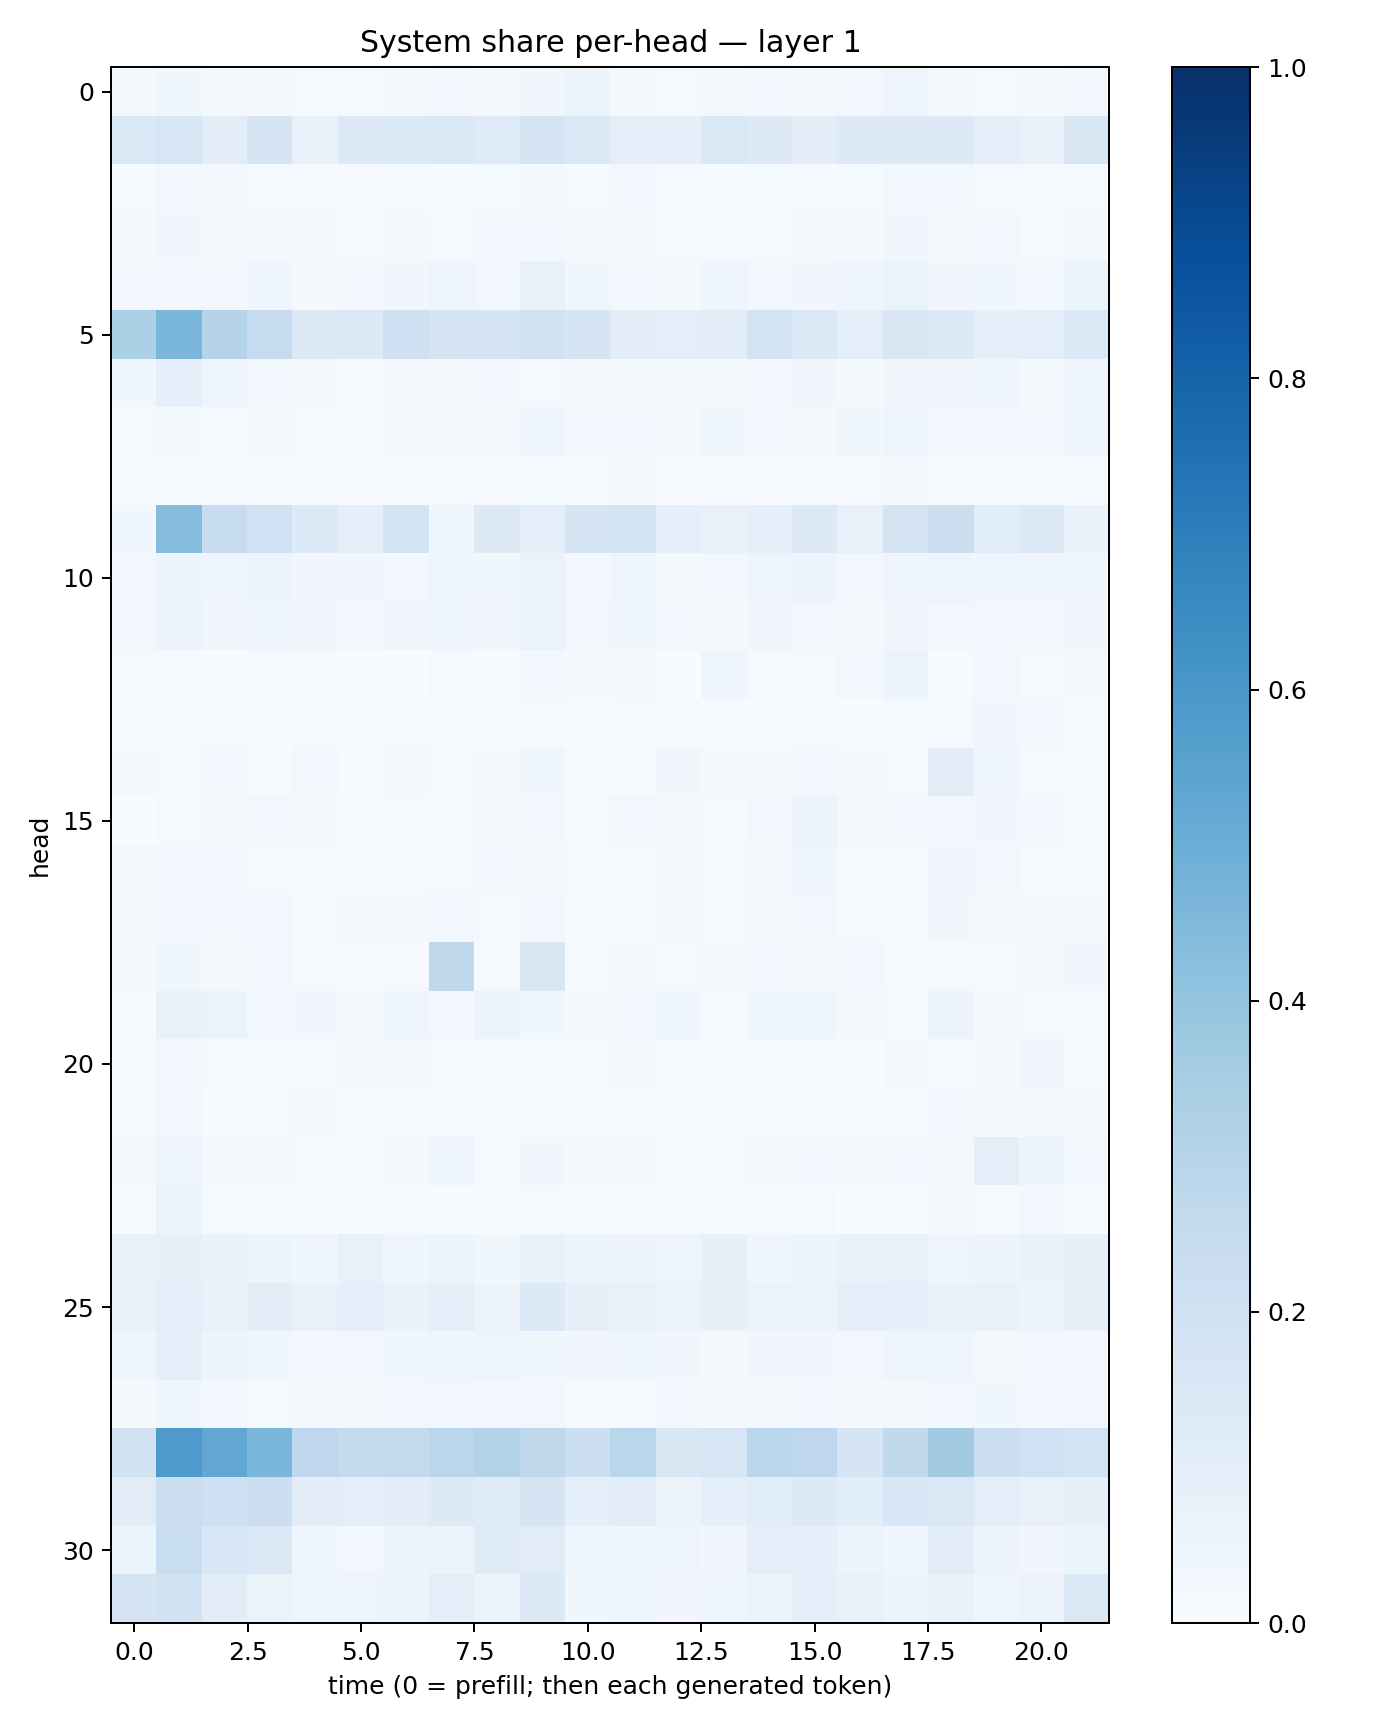

Values plotted in this chart, from the file beside it:
0.019229855, 0.036497395, 0.017269315, 0.021440722, 0.011659205, 0.01281969, 0.0192408, 0.025541972, 0.020597242, 0.0316362, 0.051625207, 0.021131538, 0.012873628, 0.020596024, 0.02979143, 0.018422749, 0.025707932, 0.049456134, 0.02140408, 0.015230612, 0.015827654, 0.027729876
0.1436, 0.1627, 0.103, 0.1701, 0.07401, 0.1327, 0.1395, 0.1441, 0.123, 0.17, 0.141, 0.09706, 0.08861, 0.1418, 0.1276, 0.1021, 0.127, 0.1287, 0.1317, 0.09538, 0.07126, 0.1498
0.01539, 0.02505, 0.02289, 0.01331, 0.009779, 0.007132, 0.0129, 0.01426, 0.01494, 0.02168, 0.01434, 0.02383, 0.01403, 0.01252, 0.01442, 0.01106, 0.01396, 0.02697, 0.03077, 0.01389, 0.01385, 0.01385
0.01978, 0.03142, 0.02049, 0.02102, 0.01974, 0.01229, 0.01741, 0.01129, 0.02637, 0.0311, 0.02288, 0.02078, 0.01436, 0.01511, 0.01351, 0.02106, 0.01796, 0.03496, 0.01947, 0.03026, 0.01389, 0.02333
0.02832, 0.03025, 0.02963, 0.0394, 0.02015, 0.02855, 0.03203, 0.04725, 0.02541, 0.0735, 0.03782, 0.02957, 0.02241, 0.04062, 0.02747, 0.03186, 0.04298, 0.06264, 0.03387, 0.03719, 0.02522, 0.06502
0.3316, 0.4613, 0.3004, 0.2476, 0.126, 0.1356, 0.2106, 0.1715, 0.1651, 0.194, 0.1648, 0.1048, 0.09902, 0.1046, 0.186, 0.1381, 0.09961, 0.1507, 0.1358, 0.08705, 0.09459, 0.1384
0.03602, 0.09022, 0.04886, 0.02864, 0.01904, 0.01433, 0.01933, 0.02024, 0.02422, 0.01528, 0.02281, 0.02067, 0.02141, 0.02205, 0.02991, 0.03472, 0.02316, 0.03437, 0.03419, 0.04078, 0.02335, 0.04108
0.01523, 0.01672, 0.01527, 0.01665, 0.01358, 0.01442, 0.01635, 0.02307, 0.01852, 0.03935, 0.02999, 0.02754, 0.02143, 0.03557, 0.02785, 0.0226, 0.0369, 0.04713, 0.02896, 0.03105, 0.02387, 0.04111
0.01322, 0.0139, 0.0125, 0.01304, 0.01069, 0.006705, 0.008805, 0.01083, 0.01068, 0.01469, 0.01005, 0.01657, 0.00896, 0.0105, 0.009711, 0.01351, 0.01072, 0.01974, 0.01217, 0.01204, 0.01145, 0.01417
0.03524, 0.4359, 0.2372, 0.1998, 0.1354, 0.09253, 0.1861, 0.0452, 0.1312, 0.09728, 0.1646, 0.1841, 0.08846, 0.07216, 0.08819, 0.1291, 0.0742, 0.1768, 0.221, 0.1086, 0.1349, 0.06964
0.02611, 0.061, 0.04293, 0.05936, 0.03362, 0.03422, 0.02728, 0.04938, 0.03594, 0.06491, 0.02983, 0.04795, 0.02343, 0.02368, 0.04694, 0.05654, 0.02643, 0.04274, 0.04795, 0.04077, 0.0396, 0.03843
0.0276, 0.0542, 0.03161, 0.04265, 0.03327, 0.02835, 0.03165, 0.04035, 0.03443, 0.06323, 0.02999, 0.03727, 0.02422, 0.02205, 0.03434, 0.03029, 0.02288, 0.03504, 0.03087, 0.03106, 0.03107, 0.03351
0.01425, 0.01019, 0.00275, 0.01332, 0.01258, 0.005731, 0.00197, 0.01102, 0.005225, 0.02484, 0.01787, 0.01845, 0.001877, 0.04307, 0.009928, 0.008457, 0.0296, 0.0604, 0.004551, 0.03109, 0.01474, 0.0194
0.004105, 0.01549, 0.0112, 0.0053, 0.009961, 0.01311, 0.01274, 0.009572, 0.004807, 0.01108, 0.005588, 0.01177, 0.01292, 0.005215, 0.006161, 0.0138, 0.005744, 0.01017, 0.01131, 0.03431, 0.02366, 0.006324
0.01746, 0.01472, 0.03016, 0.005041, 0.02411, 0.007327, 0.01883, 0.01155, 0.02309, 0.03618, 0.008043, 0.00653, 0.03362, 0.02186, 0.01959, 0.02611, 0.01945, 0.0101, 0.1028, 0.04022, 0.01298, 0.01329
0.001308, 0.01356, 0.01578, 0.02978, 0.01719, 0.008513, 0.008672, 0.00575, 0.01991, 0.0249, 0.01376, 0.02453, 0.02112, 0.01298, 0.029, 0.05665, 0.01606, 0.02385, 0.03089, 0.03282, 0.02949, 0.005317
0.01699, 0.03121, 0.02452, 0.01011, 0.0102, 0.008012, 0.01423, 0.01355, 0.03105, 0.01781, 0.009303, 0.01392, 0.01878, 0.008952, 0.02245, 0.04256, 0.013, 0.01294, 0.03486, 0.02526, 0.0146, 0.01422
0.02051, 0.02735, 0.02668, 0.02707, 0.01553, 0.01755, 0.01784, 0.02517, 0.0113, 0.02529, 0.01052, 0.01535, 0.02028, 0.01322, 0.01856, 0.02421, 0.009114, 0.01506, 0.03321, 0.02186, 0.02303, 0.02262
0.0221, 0.03539, 0.02032, 0.02458, 0.01019, 0.01493, 0.01058, 0.2718, 0.01478, 0.15, 0.01096, 0.01819, 0.008397, 0.02309, 0.02382, 0.02115, 0.02376, 0.0151, 0.01523, 0.01387, 0.02242, 0.03288
0.01095, 0.07159, 0.06536, 0.02788, 0.03125, 0.01933, 0.04319, 0.02818, 0.05742, 0.03742, 0.01628, 0.02381, 0.04674, 0.01448, 0.0424, 0.0399, 0.01647, 0.01334, 0.05612, 0.01613, 0.009881, 0.01258
0.00829, 0.03003, 0.01471, 0.005752, 0.007375, 0.0176, 0.01754, 0.009933, 0.01199, 0.00753, 0.009605, 0.02126, 0.00895, 0.005735, 0.006959, 0.01361, 0.006056, 0.01567, 0.0121, 0.02006, 0.0322, 0.01121
0.005002, 0.02825, 0.007012, 0.01179, 0.01693, 0.00406, 0.007502, 0.01328, 0.008947, 0.01282, 0.004799, 0.01025, 0.01018, 0.007332, 0.007179, 0.009635, 0.008386, 0.008367, 0.02505, 0.01879, 0.02341, 0.02169
0.01719, 0.05066, 0.01843, 0.02063, 0.01244, 0.01001, 0.01945, 0.05006, 0.009423, 0.03373, 0.01909, 0.02212, 0.01018, 0.01431, 0.01582, 0.02888, 0.01891, 0.02976, 0.0178, 0.09789, 0.05193, 0.02902
0.007349, 0.06252, 0.01499, 0.008107, 0.005854, 0.002565, 0.01429, 0.005766, 0.005063, 0.009122, 0.004717, 0.005845, 0.01242, 0.006278, 0.01281, 0.009788, 0.002972, 0.00689, 0.01645, 0.01055, 0.02771, 0.007541
0.07274, 0.08027, 0.06681, 0.06187, 0.04074, 0.07056, 0.04102, 0.05303, 0.03805, 0.07491, 0.05437, 0.05565, 0.05042, 0.08127, 0.04171, 0.05875, 0.06676, 0.07342, 0.04939, 0.05522, 0.0665, 0.0788
0.07035, 0.09626, 0.07103, 0.1024, 0.07139, 0.08679, 0.06806, 0.09565, 0.05678, 0.1331, 0.08058, 0.07039, 0.06327, 0.08309, 0.06474, 0.05873, 0.08677, 0.09331, 0.06844, 0.077, 0.05851, 0.08389
0.04683, 0.09314, 0.05497, 0.03854, 0.02347, 0.02448, 0.0383, 0.04434, 0.05075, 0.03771, 0.03315, 0.045, 0.03245, 0.02113, 0.0342, 0.03188, 0.03099, 0.04926, 0.04029, 0.01964, 0.02771, 0.02925
0.0171, 0.04443, 0.03044, 0.01275, 0.01643, 0.02308, 0.02447, 0.02625, 0.02451, 0.02974, 0.01041, 0.007826, 0.02663, 0.01911, 0.02201, 0.02604, 0.0188, 0.01917, 0.03092, 0.03896, 0.02655, 0.02945
0.1893, 0.586, 0.5308, 0.4631, 0.2757, 0.251, 0.2615, 0.2851, 0.3103, 0.2724, 0.2151, 0.288, 0.1506, 0.1594, 0.2862, 0.2754, 0.1656, 0.2629, 0.361, 0.2231, 0.2002, 0.1861
0.1102, 0.2225, 0.2075, 0.2177, 0.1034, 0.09783, 0.1027, 0.1307, 0.1209, 0.1648, 0.08781, 0.1021, 0.05584, 0.08934, 0.1165, 0.1309, 0.1085, 0.155, 0.1408, 0.1003, 0.076, 0.08032
0.0513, 0.2331, 0.1543, 0.144, 0.04559, 0.02723, 0.05276, 0.06557, 0.121, 0.1129, 0.04063, 0.03843, 0.04814, 0.03166, 0.1012, 0.08921, 0.05763, 0.03911, 0.1121, 0.05853, 0.03431, 0.06101
0.1745, 0.1935, 0.1026, 0.06352, 0.04713, 0.05034, 0.06111, 0.09701, 0.06059, 0.1361, 0.03552, 0.0426, 0.03499, 0.04438, 0.0597, 0.09227, 0.07264, 0.06231, 0.069, 0.04664, 0.0574, 0.1441
